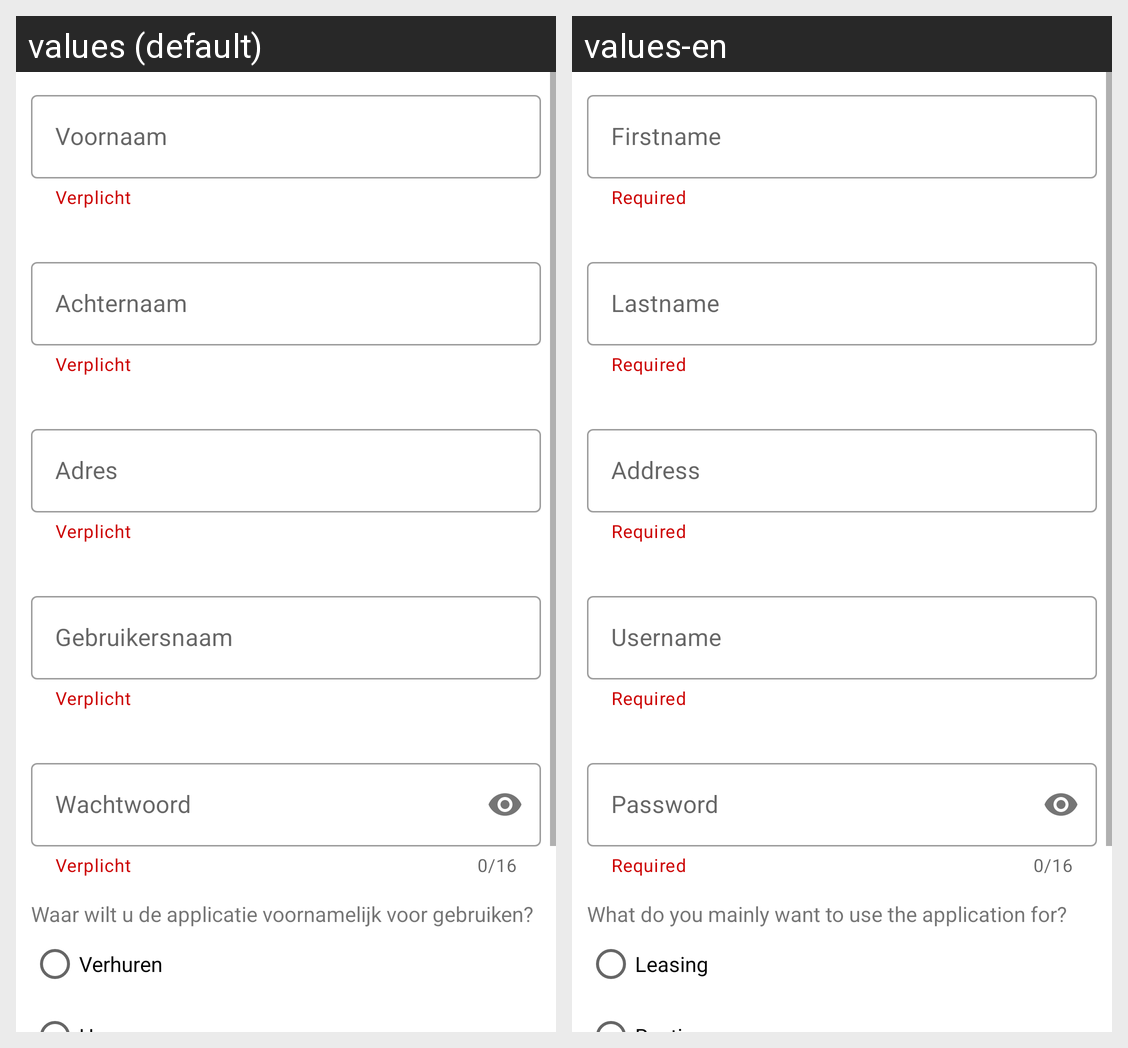

The Android screen above is rendered under two locales of the same app. Produce the string resources it draws, with the default and per-locale values.
Android screen res/layout/fragment_registration.xml rendered under 2 locales, left to right: values (default), values-en. Device: Nexus 5 (rendered at 1080×1920; each locale shown at half size, 540×960, under a caption strip naming it); theme Theme.ShareMobilityApp.
Strings drawn on this screen, with the default value and each locale's value (text and hints the layout hard-codes, and strings that could not be matched under every locale, appear in the picture but are not listed):

required
  values: Verplicht
  values-en: Required

firstname
  values: Voornaam
  values-en: Firstname

lastname
  values: Achternaam
  values-en: Lastname

registration_address
  values: Adres
  values-en: Address

username
  values: Gebruikersnaam
  values-en: Username

password
  values: Wachtwoord
  values-en: Password

account_creation_reason
  values: Waar wilt u de applicatie voornamelijk voor gebruiken?
  values-en: What do you mainly want to use the application for?

leasing
  values: Verhuren
  values-en: Leasing
